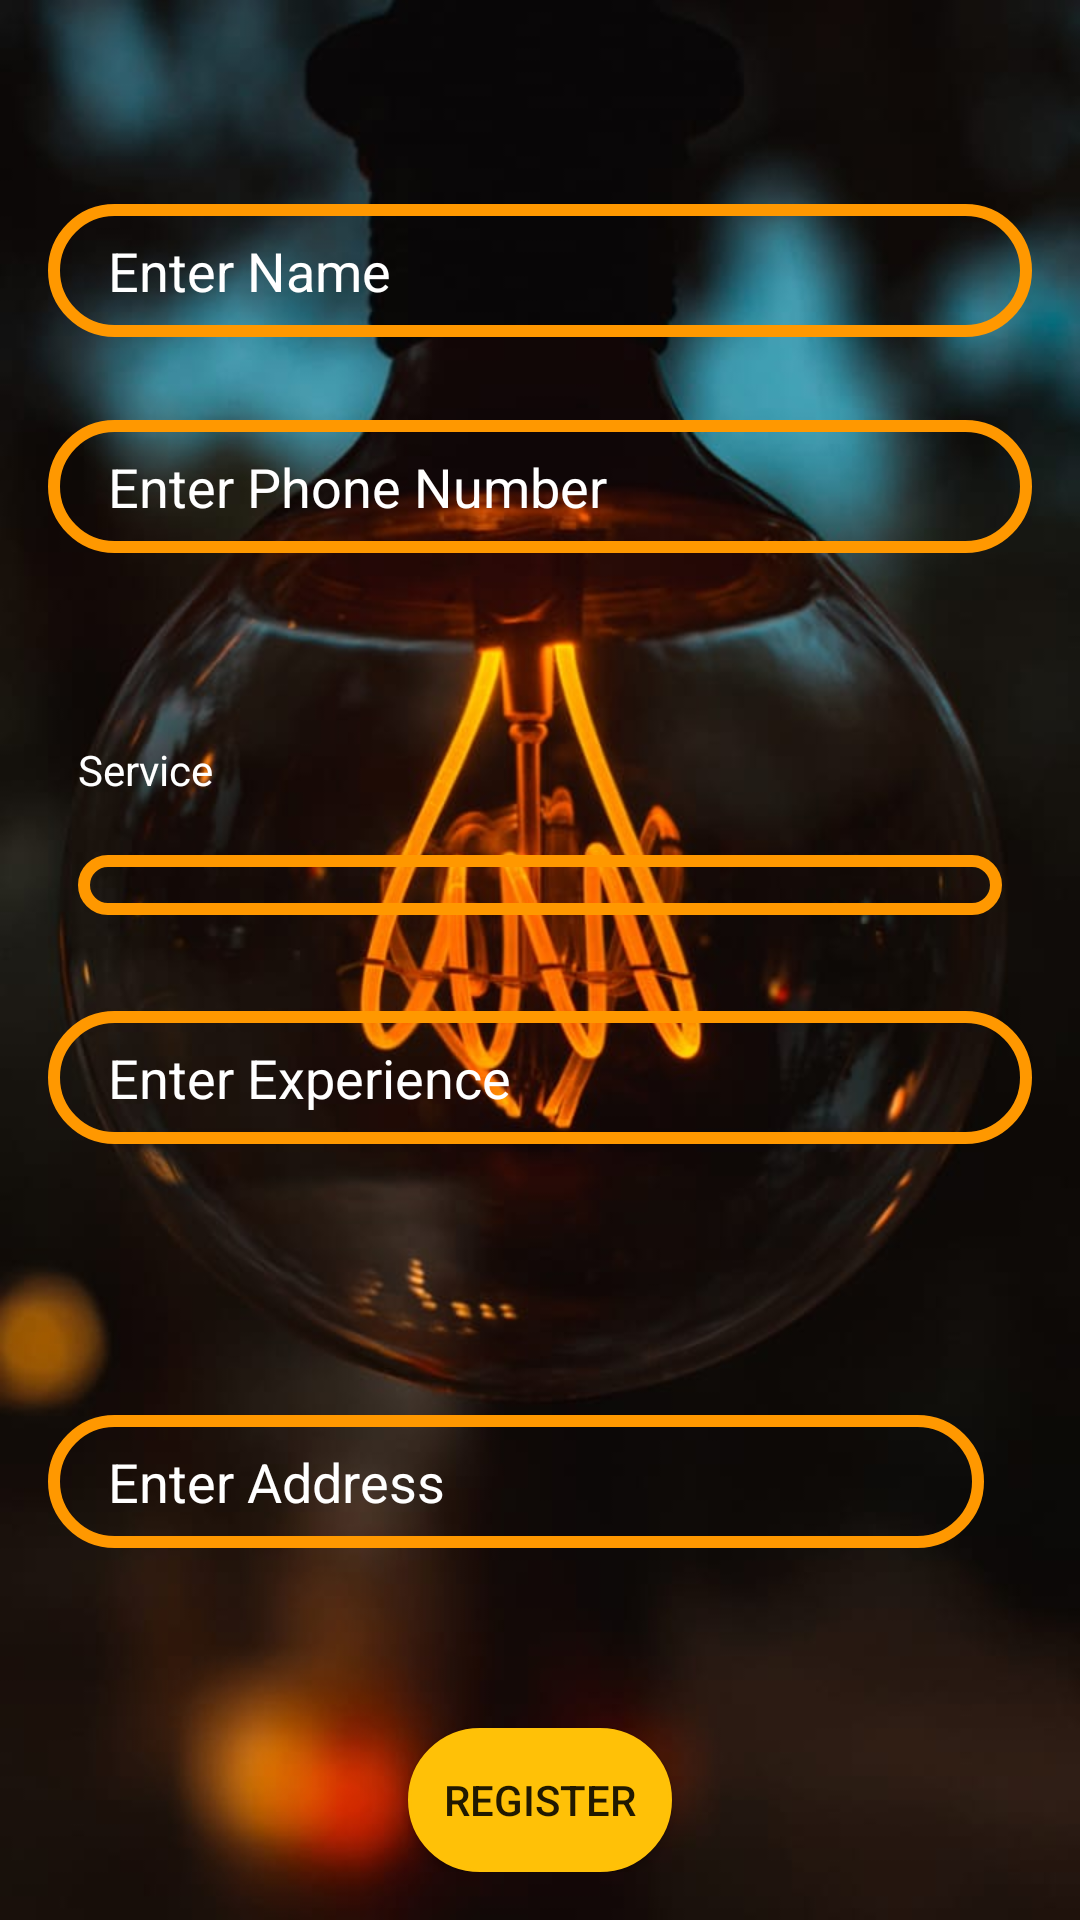

Reconstruct the res/layout file that produces this screen, plus the resources it refers to.
<!-- AndroidManifest.xml: application theme AppTheme -->
<!-- res/layout/activity_dashboard.xml -->
<?xml version="1.0" encoding="utf-8"?>
<RelativeLayout xmlns:android="http://schemas.android.com/apk/res/android"
    xmlns:tools="http://schemas.android.com/tools"
    android:id="@+id/activity_dashboard"
    android:layout_width="match_parent"
    android:layout_height="match_parent"
    android:paddingBottom="16dp"
    android:paddingLeft="16dp"
    android:paddingRight="16dp"
    android:paddingTop="16dp"
    android:background="@drawable/back"
    tools:context=".DashboardActivity">


    <EditText
        android:id="@+id/et1"
        android:layout_width="match_parent"
        android:layout_height="wrap_content"
        android:layout_alignParentTop="true"
        android:layout_centerHorizontal="true"
        android:layout_marginTop="52dp"
        android:ems="10"
        android:textColorHint="#ffffff"
        android:textColor="#ffffff"
        android:hint="Enter Name"
        android:background="@drawable/rounded_red_border"
        android:inputType="textPersonName" />

    <EditText
        android:id="@+id/et2"
        android:layout_width="match_parent"
        android:layout_height="wrap_content"
        android:layout_alignParentTop="true"
        android:layout_centerHorizontal="true"
        android:layout_marginTop="124dp"
        android:ems="10"
        android:textColorHint="#ffffff"
        android:textColor="#ffffff"
        android:hint="Enter Phone Number"
        android:background="@drawable/rounded_red_border"
        android:inputType="phone" />

    <EditText
        android:id="@+id/et4"
        android:layout_width="match_parent"
        android:layout_height="wrap_content"
        android:layout_alignParentEnd="true"
        android:background="@drawable/rounded_red_border"
        android:layout_alignParentBottom="true"
        android:textColorHint="#ffffff"
        android:textColor="#ffffff"

        android:layout_marginEnd="16dp"
        android:layout_marginBottom="108dp"
        android:ems="10"
        android:hint="Enter Address"
        android:inputType="textPostalAddress" />

    <LinearLayout
        android:id="@+id/linear_layout"
        android:layout_width="fill_parent"
        android:layout_height="wrap_content"
        android:layout_alignParentTop="true"
        android:layout_centerHorizontal="true"
        android:layout_marginTop="211dp"
        android:orientation="vertical"
        android:padding="10dip">

        
        <TextView
            android:layout_width="fill_parent"
            android:layout_height="33dp"
            android:layout_marginTop="10dip"
            android:layout_marginBottom="5dp"
            android:textColorHint="#ffffff"
            android:textColor="#ffffff"

            android:text="Service" />

        
        <Spinner
            android:id="@+id/spinner"
            android:layout_width="fill_parent"
            android:layout_height="wrap_content"
            android:background="@drawable/rounded_red_border"
            android:textColorHint="#ffffff"
            android:textColor="#ffffff"
            />
    </LinearLayout>

    <Button
        android:id="@+id/button2"
        android:layout_width="wrap_content"
        android:layout_height="wrap_content"
        android:layout_alignParentBottom="true"
        android:layout_centerHorizontal="true"
android:background="@drawable/mybutton"
        android:text="Register" />

    <EditText
        android:id="@+id/exp"
        android:layout_width="match_parent"
        android:layout_height="wrap_content"
        android:layout_below="@+id/linear_layout"
        android:layout_marginTop="22dp"
        android:ems="10"
        android:textColorHint="#ffffff"
        android:textColor="#ffffff"
        android:hint="Enter Experience"
        android:background="@drawable/rounded_red_border"
        android:inputType="number" />

</RelativeLayout>
<!-- resources referenced by this layout -->
<resources>
  <!-- drawable back: png bitmap (drawable, 45586 bytes) -->
  <!-- drawable mybutton (drawable) -->
  <?xml version="1.0" encoding="utf-8"?>
  <selector xmlns:android="http://schemas.android.com/apk/res/android" >
      <item android:state_pressed="true" >
          <shape android:shape="rectangle"  >
              <corners android:radius="30dp" />
              <stroke android:width="1dip" android:color="#ffc107" />
              <gradient android:angle="-90" android:startColor="#ff9800" android:endColor="#ff9800"  />
          </shape>
      </item>
      <item android:state_focused="true">
          <shape android:shape="rectangle"  >
              <corners android:radius="30dp" />
              <stroke android:width="1dip" android:color="#ffc107" />
              <solid android:color="#ffc107"/>
          </shape>
      </item>
      <item >
          <shape android:shape="rectangle"  >
              <corners android:radius="30dp" />
              <stroke android:width="1dip" android:color="#ffc107" />
              <gradient android:angle="-90" android:startColor="#ffc107" android:endColor="#ffc107" />
          </shape>
      </item>
  </selector>
  <!-- drawable rounded_red_border (drawable) -->
  <?xml version="1.0" encoding="utf-8"?>
  <shape xmlns:android="http://schemas.android.com/apk/res/android"
      android:shape="rectangle">
  
      // The width and color of the border
      <stroke
          android:width="4dp"
          android:color="#ff9800" />
  
      // The desired corner radius. reduce it to keep it less rounded
      <corners android:radius="360dp" />
  
      // Add your desired padding
      <padding
          android:left="20dp"
          android:top="10dp"
          android:right="20dp"
          android:bottom="10dp"    >
      </padding>
  
  </shape>
  <style name="AppTheme" parent="Theme.AppCompat.Light.NoActionBar">
          
          <item name="colorPrimary">@color/colorPrimary</item>
  
      </style>
  <color name="colorPrimary">#FFC107</color>
</resources>
